Run: headless pygame with SDL's dummy video driver; simulated clock (each Clock.tick advances the game by its frame time, no real sleeping); random seed 0; keys injected as events and as key.get_pressed() state; no mouse input.
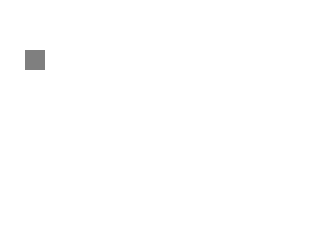
Frame 1 of 4 · flips 1–60 · no input
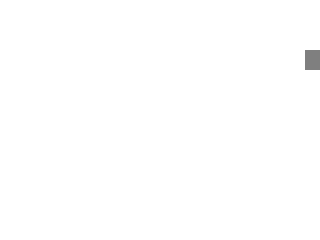
Frame 2 of 4 · flips 61–180 · tapped SPACE, RETURN · held RIGHT (→), D
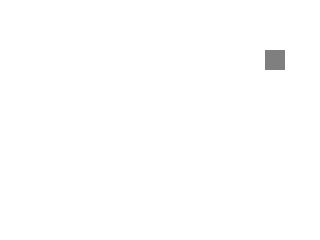
Frame 3 of 4 · flips 181–300 · held DOWN (↓), S
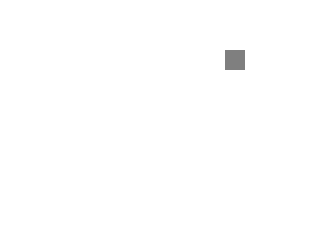
Frame 4 of 4 · flips 301–420 · held LEFT (←), A, UP (↑), W

The pygame program that drew these frames:

import pygame
pygame.init()                     # Prepare pygame
screen = pygame.display.set_mode((320, 240))
clock = pygame.time.Clock()       # To set game speed

x = 50; playing = True
while playing:
    for e in pygame.event.get():  # Handle events: mouse, keyb etc.
        if e.type == pygame.QUIT: playing = False
    screen.fill((255, 255, 255))  # Draw background, and then foreground
    pygame.draw.rect(screen, (127, 127, 127), (x, 50, 20, 20))
    x = (x + 5) % 320             # Update ball's position
    pygame.display.flip()         # Surface ready, show it!
    clock.tick(30)                # Wait 1/30 seconds
pygame.quit()                     # Close the window
